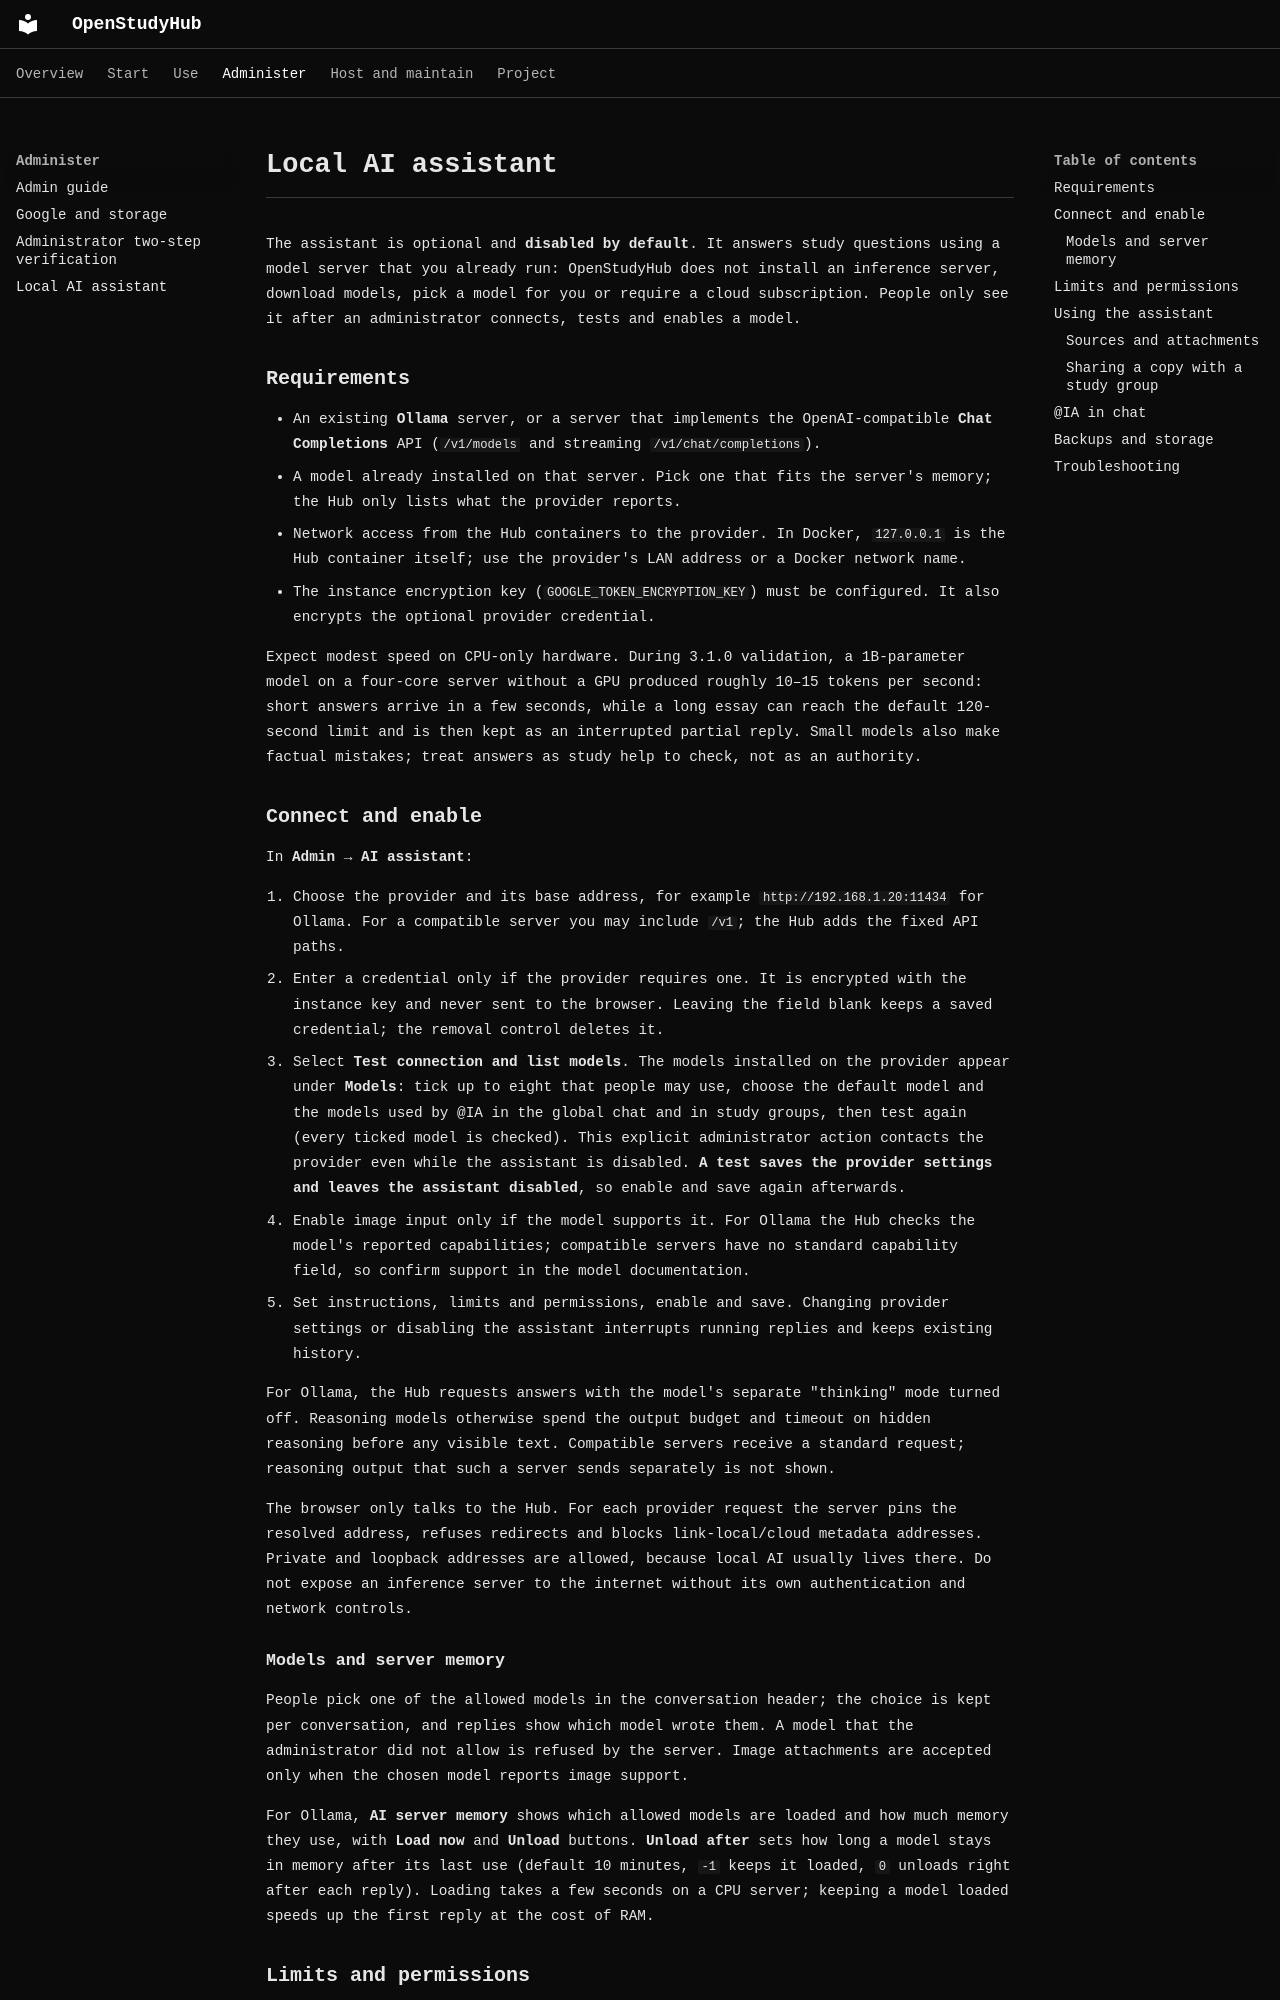

repository: RichardSpinola/OpenStudyHub · page: local-ai/index.html · generator: mkdocs

# Local AI assistant

The assistant is optional and **disabled by default**. It answers study questions using a model server that you already run: OpenStudyHub does not install an inference server, download models, pick a model for you or require a cloud subscription. People only see it after an administrator connects, tests and enables a model.

## Requirements

- An existing **Ollama** server, or a server that implements the OpenAI-compatible **Chat Completions** API (`/v1/models` and streaming `/v1/chat/completions`).
- A model already installed on that server. Pick one that fits the server's memory; the Hub only lists what the provider reports.
- Network access from the Hub containers to the provider. In Docker, `127.0.0.1` is the Hub container itself; use the provider's LAN address or a Docker network name.
- The instance encryption key (`GOOGLE_TOKEN_ENCRYPTION_KEY`) must be configured. It also encrypts the optional provider credential.

Expect modest speed on CPU-only hardware. During 3.1.0 validation, a 1B-parameter model on a four-core server without a GPU produced roughly 10–15 tokens per second: short answers arrive in a few seconds, while a long essay can reach the default 120-second limit and is then kept as an interrupted partial reply. Small models also make factual mistakes; treat answers as study help to check, not as an authority.

## Connect and enable

In **Admin → AI assistant**:

1. Choose the provider and its base address, for example `http://192.168.1.20:11434` for Ollama. For a compatible server you may include `/v1`; the Hub adds the fixed API paths.
2. Enter a credential only if the provider requires one. It is encrypted with the instance key and never sent to the browser. Leaving the field blank keeps a saved credential; the removal control deletes it.
3. Select **Test connection and list models**. The models installed on the provider appear under **Models**: tick up to eight that people may use, choose the default model and the models used by @IA in the global chat and in study groups, then test again (every ticked model is checked). This explicit administrator action contacts the provider even while the assistant is disabled. **A test saves the provider settings and leaves the assistant disabled**, so enable and save again afterwards.
4. Enable image input only if the model supports it. For Ollama the Hub checks the model's reported capabilities; compatible servers have no standard capability field, so confirm support in the model documentation.
5. Set instructions, limits and permissions, enable and save. Changing provider settings or disabling the assistant interrupts running replies and keeps existing history.

For Ollama, the Hub requests answers with the model's separate "thinking" mode turned off. Reasoning models otherwise spend the output budget and timeout on hidden reasoning before any visible text. Compatible servers receive a standard request; reasoning output that such a server sends separately is not shown.

The browser only talks to the Hub. For each provider request the server pins the resolved address, refuses redirects and blocks link-local/cloud metadata addresses. Private and loopback addresses are allowed, because local AI usually lives there. Do not expose an inference server to the internet without its own authentication and network controls.

### Models and server memory

People pick one of the allowed models in the conversation header; the choice is kept per conversation, and replies show which model wrote them. A model that the administrator did not allow is refused by the server. Image attachments are accepted only when the chosen model reports image support.

For Ollama, **AI server memory** shows which allowed models are loaded and how much memory they use, with **Load now** and **Unload** buttons. **Unload after** sets how long a model stays in memory after its last use (default 10 minutes, `-1` keeps it loaded, `0` unloads right after each reply). Loading takes a few seconds on a CPU server; keeping a model loaded speeds up the first reply at the cost of RAM.
